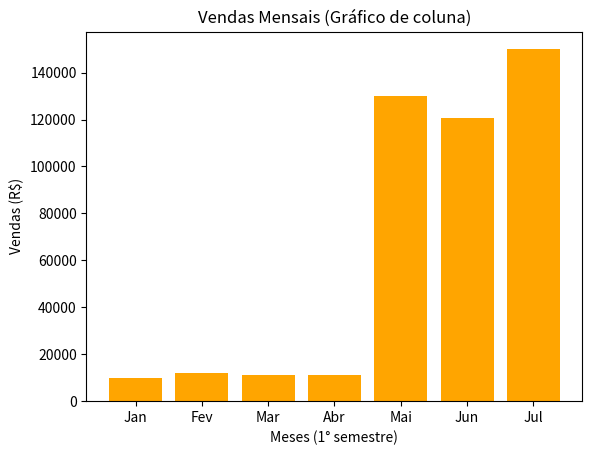

Generate this figure with matplotlib:
# Biblioteca Matplotlib
# Grafico de Coluna Clusterizado
# -------------------------------------

import matplotlib.pyplot as plt

# Grafico 1: Vendas Mensais

Meses = ['Jan', 'Fev', 'Mar', 'Abr', 'Mai', 'Jun', 'Jul']
Vendas = [10000, 12000,11000,11050,130000,120500,150000]

plt.bar(Meses, Vendas, color='orange')
plt.ylabel('Vendas (R$)')
plt.xlabel('Meses (1° semestre)')
plt.title('Vendas Mensais (Gráfico de coluna)')

# Exibir
plt.show()

# Grafico 2: Gastocom Alimentação
# ----------------------------------------